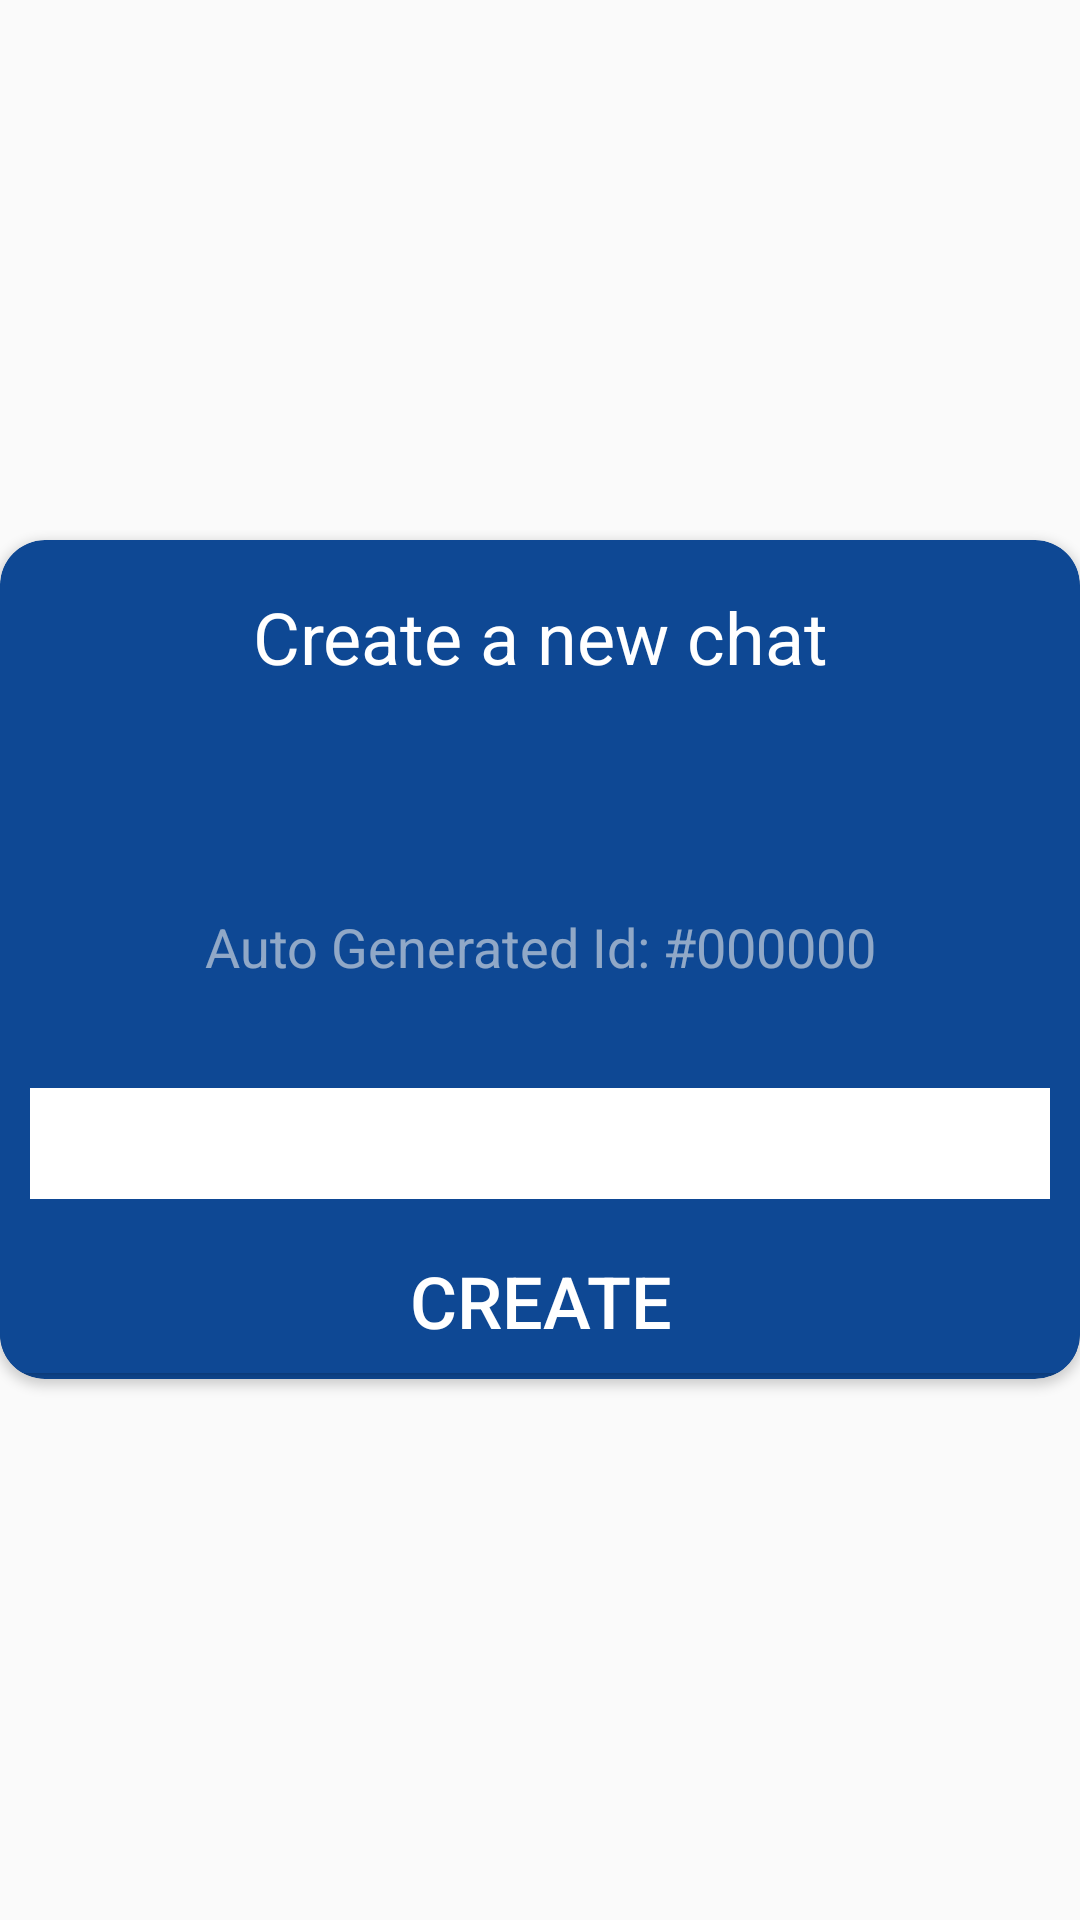

Layout XML and referenced resources for this Android screen:
<!-- AndroidManifest.xml: application theme AppTheme -->
<!-- res/layout/create_dialog.xml -->
<?xml version="1.0" encoding="utf-8"?>
<RelativeLayout xmlns:android="http://schemas.android.com/apk/res/android"
    android:layout_width="match_parent"
    android:layout_height="match_parent"
    xmlns:app="http://schemas.android.com/apk/res-auto"
    android:layout_marginHorizontal="10dp"
    android:gravity="center">
    <ImageButton
        android:id="@+id/dialog_create_cancel_btn"
        android:layout_width="wrap_content"
        android:layout_height="wrap_content"
        android:layout_alignParentEnd="true"
        android:layout_marginTop="16dp"
        android:layout_marginRight="16dp"/>
    <android.support.v7.widget.CardView
        android:layout_width="match_parent"
        android:layout_height="wrap_content"
        app:cardCornerRadius="15dp"
        app:cardBackgroundColor="@color/colorPrimaryDark"
        android:layout_alignParentTop="true"
        android:layout_alignParentStart="true"
        android:layout_alignParentLeft="true">

        <LinearLayout
            android:layout_width="match_parent"
            android:layout_height="match_parent"
            android:orientation="vertical">
            <TextView
                android:layout_marginTop="16dp"
                android:layout_width="wrap_content"
                android:layout_height="wrap_content"
                android:textColor="#fff"
                android:layout_marginHorizontal="25dp"
                android:layout_marginBottom="25dp"
                android:layout_gravity="center"
                android:gravity="center"
                android:textSize="24dp"
                android:text="Create a new chat"/>
            <TextView
                android:id="@+id/dialog_create_id_text"
                android:layout_marginTop="50dp"
                android:layout_width="match_parent"
                android:layout_height="wrap_content"
                android:gravity="center"
                android:textSize="18dp"
                android:text="Auto Generated Id: #000000"
                android:textColor="#97EBEBEB"
                android:layout_marginBottom="25dp"/>
            <EditText
                android:id="@+id/dialog_create_edit"
                android:layout_width="match_parent"
                android:layout_height="wrap_content"
                android:background="@color/white"
                android:layout_margin="10dp"
                android:textSize="20dp"
                android:textColor="#000"
                android:hint="Chat name..."
                android:padding="5dp"/>
            <LinearLayout
                android:layout_width="match_parent"
                android:layout_height="50dp"
                android:orientation="horizontal">
                <Button
                    android:id="@+id/dialog_create_btn"
                    android:layout_width="wrap_content"
                    android:layout_height="wrap_content"
                    android:layout_weight="1"
                    android:background="@color/colorPrimaryDark"
                    android:textColor="#fff"
                    android:textSize="24sp"
                    android:text="Create"

                    />


            </LinearLayout>

        </LinearLayout>

    </android.support.v7.widget.CardView>

</RelativeLayout>
<!-- resources referenced by this layout -->
<resources>
  <color name="colorPrimaryDark">#0E4894</color>
  <color name="white">#ffffff</color>
  <style name="AppTheme" parent="Theme.AppCompat.Light.NoActionBar">
          
          <item name="colorPrimary">@color/colorPrimary</item>
          <item name="colorPrimaryDark">@color/colorPrimaryDark</item>
          <item name="colorAccent">@color/colorAccent</item>
          <item name="android:textColorHint">@color/white</item>
      </style>
  <color name="colorPrimary">#1D81F8</color>
  <color name="colorAccent">#CE0029</color>
</resources>
